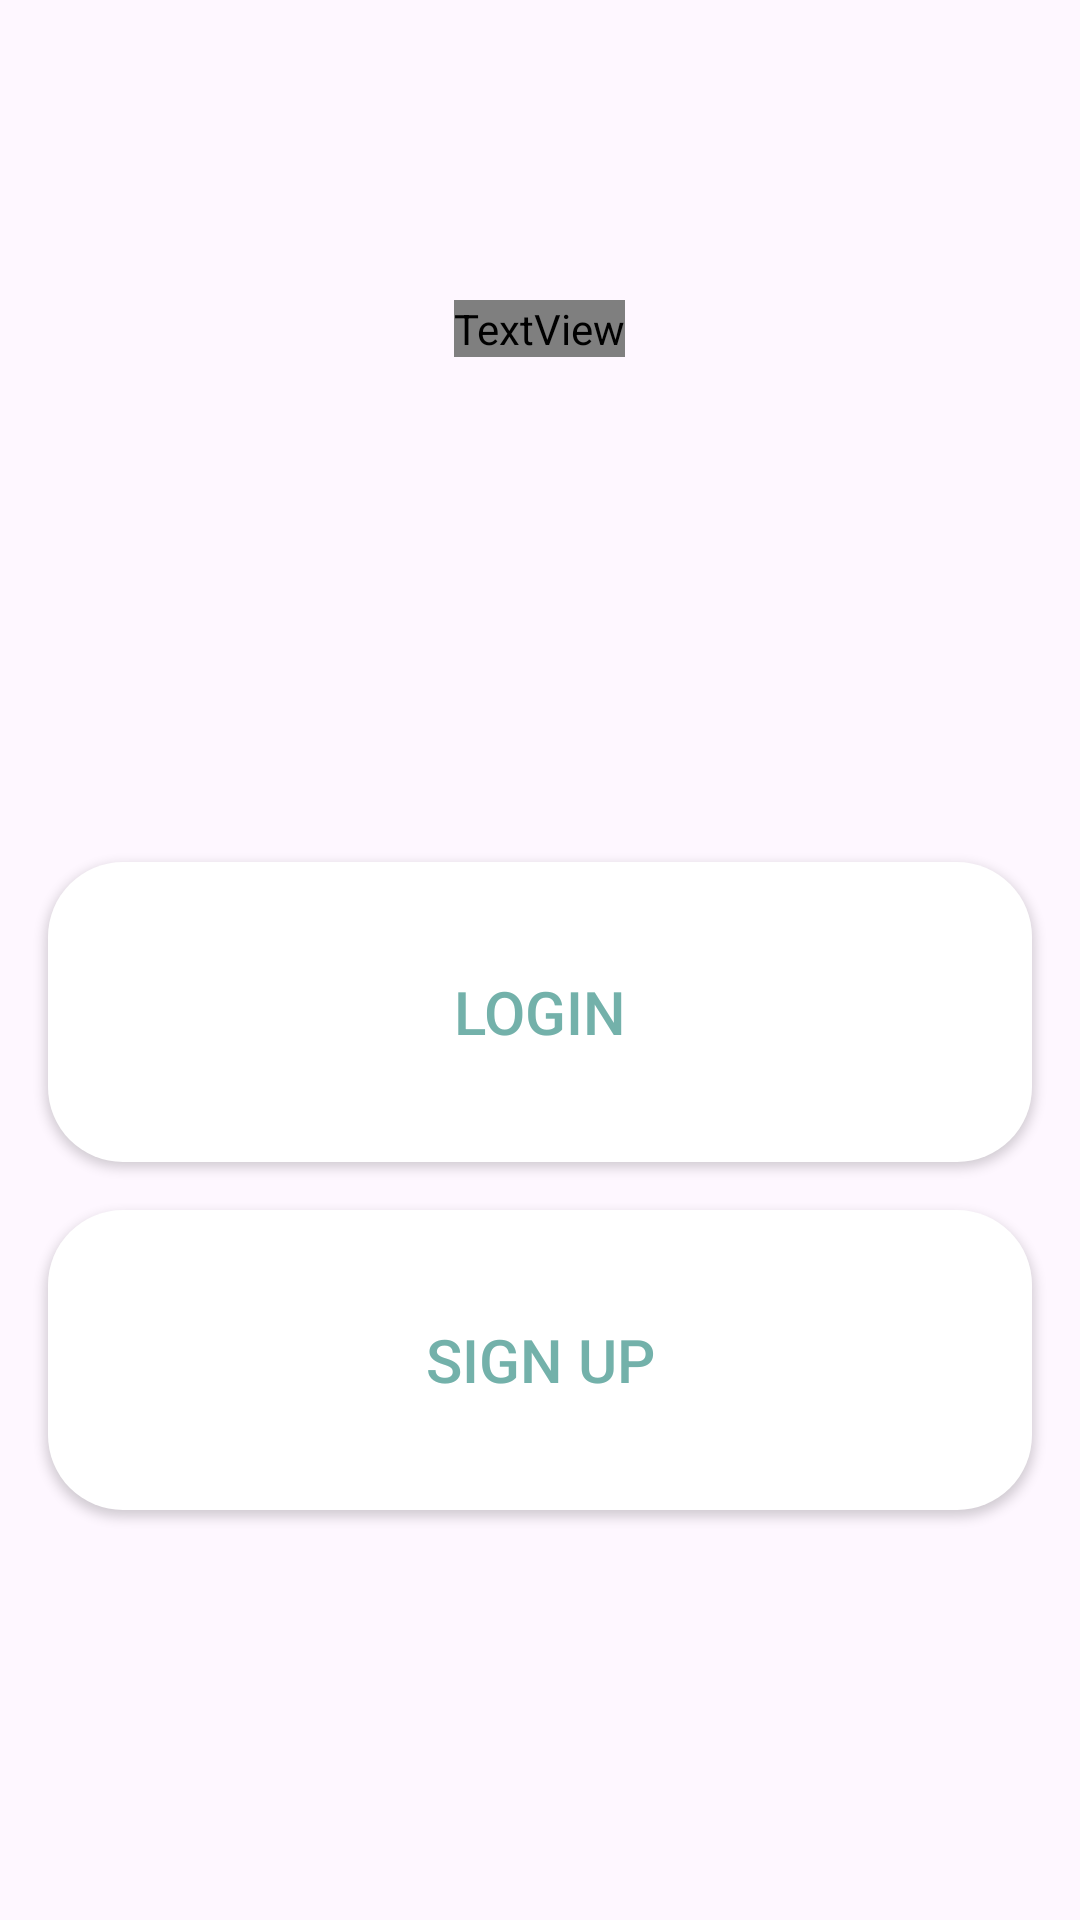

Reconstruct the res/layout file that produces this screen, plus the resources it refers to.
<!-- AndroidManifest.xml: application theme Theme.DmuBER -->
<!-- res/layout/activity_start.xml -->
<?xml version="1.0" encoding="utf-8"?>
<RelativeLayout
    xmlns:android="http://schemas.android.com/apk/res/android"
    xmlns:app="http://schemas.android.com/apk/res-auto"
    android:layout_width="match_parent"
    android:layout_height="match_parent"
    android:background="?attr/layoutBackgroundColor">

    <TextView
        android:id="@+id/textViewTitle"
        android:layout_width="wrap_content"
        android:layout_height="wrap_content"
        android:layout_centerHorizontal="true"
        android:layout_marginTop="100dp"
        android:fontFamily="sans-serif-condensed"
        android:text="DMUBER"
        android:textAlignment="center"
        android:textColor="?attr/android:textColorPrimary"
        android:textSize="105sp"
        android:textStyle="bold" />

    <LinearLayout
        android:layout_width="match_parent"
        android:layout_height="wrap_content"
        android:layout_below="@id/textViewTitle"
        android:layout_alignParentBottom="true"
        android:layout_marginTop="32dp"
        android:gravity="center"
        android:orientation="vertical">

        <Button
            android:id="@+id/buttonLogin"
            android:layout_width="match_parent"
            android:layout_height="100dp"
            android:layout_marginStart="16dp"
            android:layout_marginEnd="16dp"
            android:layout_marginBottom="16dp"
            android:background="@drawable/rounded_button"
            android:text="Login"
            android:textColor="#73B1AA"
            android:textSize="20sp" />

        <Button
            android:id="@+id/buttonSignUp"
            android:layout_width="match_parent"
            android:layout_height="100dp"
            android:layout_marginStart="16dp"
            android:layout_marginEnd="16dp"
            android:background="@drawable/rounded_button"
            android:text="Sign Up"
            android:textColor="#73B1AA"
            android:textSize="20sp" />
    </LinearLayout>

</RelativeLayout>
<!-- resources referenced by this layout -->
<resources>
  <!-- drawable rounded_button (drawable) -->
  <shape xmlns:android="http://schemas.android.com/apk/res/android">
      <corners android:radius="25dp" />
      <solid android:color="#ffffff" />
  </shape>
  <style name="Theme.DmuBER" parent="Base.Theme.DmuBER" />
  <style name="Base.Theme.DmuBER" parent="Theme.Material3.DayNight.NoActionBar">
          <item name="btnBackground">@drawable/btn</item>
          <item name="bottomBackground">@drawable/bottom_background_light_green</item>
          <item name="android:textColorPrimary">@color/btntextlightmode</item>
          <item name="layoutBackgroundColor">@color/activitybackgroundlight</item>
          <item name="darkmodebtn">?attr/android:textColorPrimary</item>
          <item name="darkmodeicon">@drawable/lighticon</item>
          <item name="buttonBackground">@drawable/button_light</item>
          <item name="buttonTextColor">#87ED87</item>
  
      </style>
</resources>
